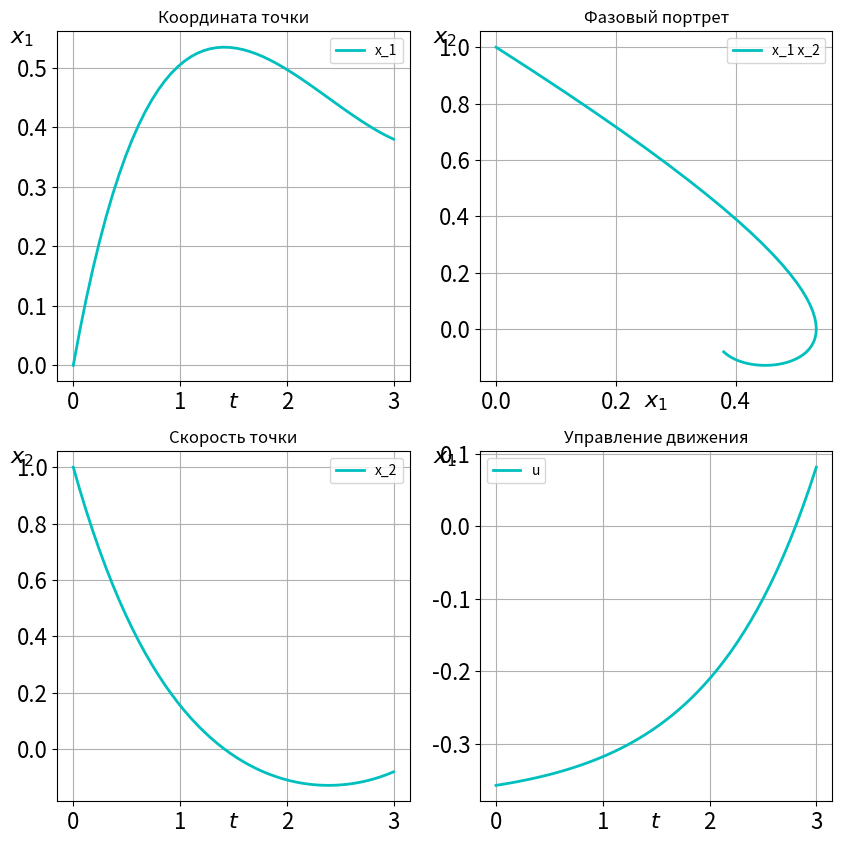

Reproduce this figure in Python. (Note: this script raises an exception after producing the figure.)
# This is a sample Python script.
import sympy as sp
import numpy as np
from scipy.integrate import odeint, simpson
from scipy.interpolate import CubicSpline
import matplotlib.pyplot as plt

# Press Shift+F10 to execute it or replace it with your code.
# Press Double Shift to search everywhere for classes, files, tool windows, actions, and settings.
k = 1
m = 1
tk = 3
lam = 1
x = [0, 1]


def fs(s, t):
    s1,s2,s3,s4, s5, s6 = s
    return [
        1/4*s3**2,
        1/2*s3*s4,
        s3-s2+s3*s6,
        k / m * s4 - 2 * s5 + s4 * s6,
            1 / 4 * s4 ** 2,
            2 * s6 * k / m - s4 + s6 ** 2]


def f_sys(x, t, s):
    x1, x2 = x
    return [x2, u(x, s, t) - k / m * x2]


def u(x, s, t):
    s3, s4, s6 = s
    x1, x2 = x
    return -1/2*(s4(t) * x1 + 2*s6(t) * x2 + s3(t))


def F3(x):
    x1, x2 = x
    return x1[-1] ** 2 + x2[-1] ** 2


def J(x,s, t):
    return simpson([i ** 2 for i in u(x, s, t)]) + lam * F3(x)


# Press the green button in the gutter to run the script.
if __name__ == '__main__':
    t = np.linspace(0, tk)

    s456 = odeint(fs, [0,0,0,0, lam, lam], t[::-1])[::-1]

    s3 = s456[:, 2]
    s3 = CubicSpline(t, s3)
    s4 = s456[:, 3]
    s4 = CubicSpline(t, s4)
    s6 = s456[:, 5]
    s6 = CubicSpline(t, s6)
    s = [s3, s4, s6]

    ans = odeint(f_sys, x, t, args=(s,))

    x1 = ans[:, 0]
    x2 = ans[:, 1]

    x = [x1, x2]

    fig5, axs5 = plt.subplots(nrows=2, ncols=2, figsize=(10, 10))
    axs5[0,0].plot(t, x1, '-c', linewidth=2, label=r"x_1")
    axs5[0,0].legend(loc='best')
    axs5[0,0].xaxis.set_label_coords(1.05, -0.025)
    axs5[0,0].tick_params(labelsize=16)
    axs5[0,0].set_xlabel('$t$', size=16)
    axs5[0,0].set_ylabel(r'$x_1$', rotation=0, size=16)
    axs5[0,0].yaxis.set_label_coords(-.1, .95)
    axs5[0,0].set_title(label="Координата точки")
    axs5[0,0].grid()


    axs5[1,0].plot(t, x2, '-c', linewidth=2, label=r"x_2")
    axs5[1,0].legend(loc='best')
    axs5[1,0].xaxis.set_label_coords(1.05, -0.025)
    axs5[1,0].tick_params(labelsize=16)
    axs5[1,0].set_xlabel('$t$', size=16)
    axs5[1,0].set_ylabel(r'$x_2$', rotation=0, size=16)
    axs5[1,0].yaxis.set_label_coords(-.1, .95)
    axs5[1,0].set_title(label="Скорость точки")
    axs5[1,0].grid()
    plt.show(block=False)


    axs5[0,1].plot(x1, x2, '-c', linewidth=2, label=r"x_1 x_2")
    axs5[0,1].legend(loc='best')
    axs5[0,1].xaxis.set_label_coords(1.05, -0.025)
    axs5[0,1].tick_params(labelsize=16)
    axs5[0,1].set_xlabel(r'$x_1$', size=16)
    axs5[0,1].set_ylabel(r'$x_2$', rotation=0, size=16)
    axs5[0,1].yaxis.set_label_coords(-.1, .95)
    axs5[0,1].set_title(label="Фазовый портрет")
    axs5[0,1].grid()
    plt.show(block=False)

    axs5[1,1].plot(t, u(x, s, t), '-c', linewidth=2, label=r"u")
    axs5[1,1].legend(loc='best')
    axs5[1,1].xaxis.set_label_coords(1.05, -0.025)
    axs5[1,1].tick_params(labelsize=16)
    axs5[1,1].set_xlabel('$t$', size=16)
    axs5[1,1].set_ylabel(r'$x_1$', rotation=0, size=16)
    axs5[1,1].yaxis.set_label_coords(-.1, .95)
    axs5[1,1].set_title(label="Управление движения")
    axs5[1,1].grid()
    plt.show(block=False)

    fig5.savefig('fig/lambda-'+str(lam)+'tk-'+str(tk)+'.png')

    print("J = ", J(x,s, t) ) #100010.00000001
    plt.show()
